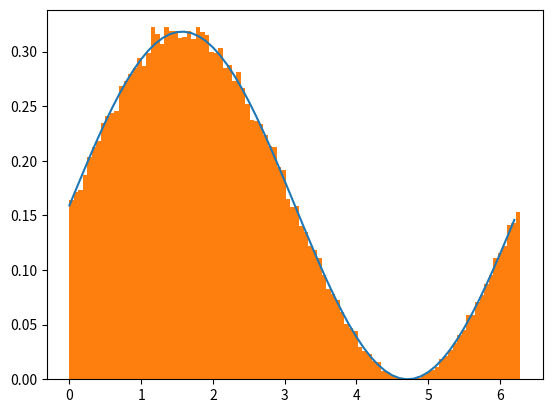

Reproduce this figure in Python.
!pip install numpy
!pip install matplotlib

import numpy as np
import matplotlib.pyplot as plt

n=100000
xfunction=np.array([])

for i in range(n):
    x1=np.random.uniform(0,2*np.pi)
    x2=np.random.uniform(0,1)

    while (x2 >=(1+np.sin(x1))/2):
        x1=np.random.uniform(0,2*np.pi)
        x2=np.random.uniform(0,1)
    xfunction = np.append(xfunction, x1)

print(xfunction)
X=np.arange(0, 2*np.pi, 0.1)
fx=(1+np.sin(X))/(2*np.pi)
plt.plot(X,fx)
plt.hist(xfunction,bins=100,density=True)
plt.show()

